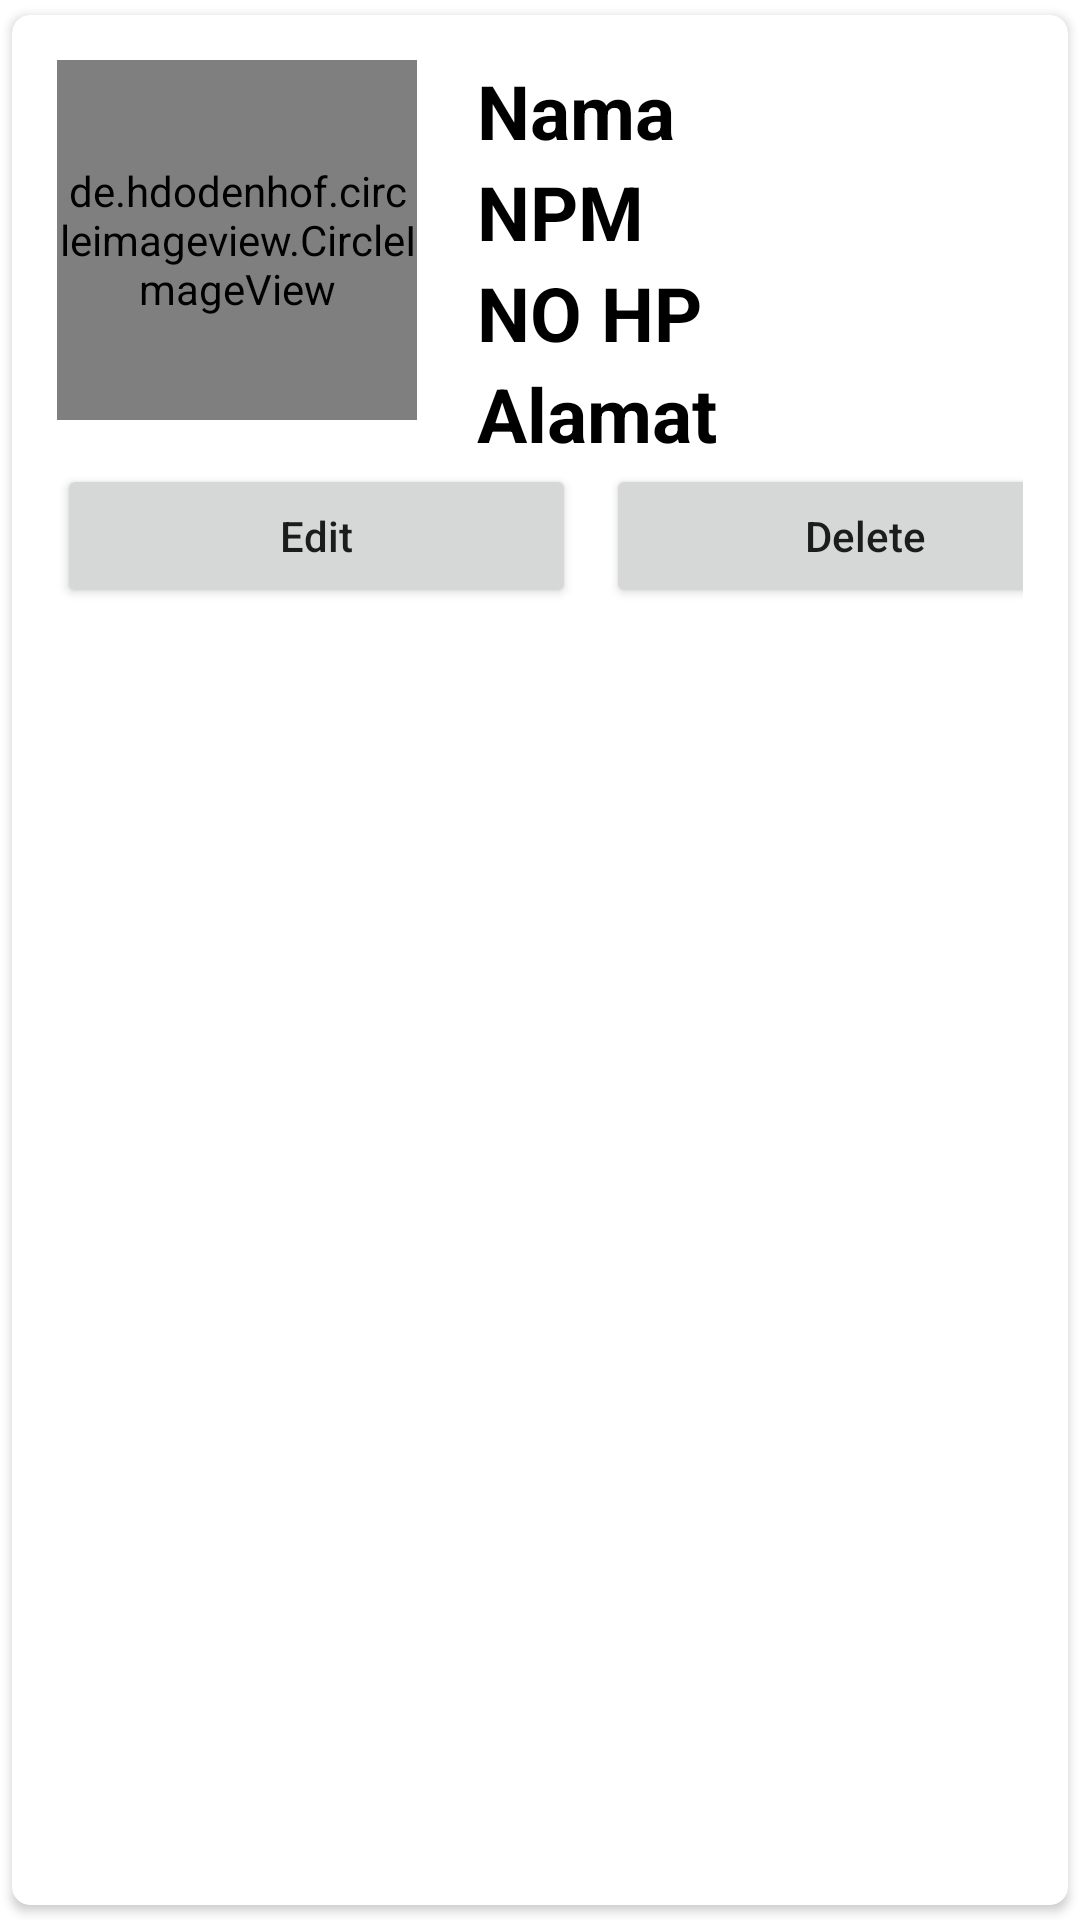

The Android layout XML behind this screen, and the referenced resources:
<!-- AndroidManifest.xml: application theme Theme.MyUasti -->
<!-- res/layout/main_item.xml -->
<?xml version="1.0" encoding="utf-8"?>
<androidx.cardview.widget.CardView xmlns:android="http://schemas.android.com/apk/res/android"
    android:layout_width="match_parent"
    android:layout_height="wrap_content"
    xmlns:app="http://schemas.android.com/apk/res-auto"
    app:cardCornerRadius="6dp"
    android:elevation="6dp"
    app:cardUseCompatPadding="true">

    <RelativeLayout
        android:layout_width="match_parent"
        android:layout_height="wrap_content"
        android:padding="15dp">
        <de.hdodenhof.circleimageview.CircleImageView
            android:layout_width="120dp"
            android:layout_height="120dp"
            android:src="@mipmap/ic_launcher"
            android:id="@+id/img1"
            app:civ_border_width="2dp"
            app:civ_border_color="#FF000000"/>
    <TextView
        android:layout_width="match_parent"
        android:layout_height="wrap_content"
        android:id="@+id/npmtxt"
        android:text="NPM"
        android:textStyle="bold"
        android:textSize="25sp"
        android:textColor="@color/black"
        android:layout_toRightOf="@+id/img1"
        android:layout_below="@+id/namatxt"
        android:layout_marginLeft="20dp"/>
        <TextView
            android:layout_width="match_parent"
            android:layout_height="wrap_content"
            android:id="@+id/nohp"
            android:text="NO HP"
            android:textStyle="bold"
            android:textSize="25sp"
            android:textColor="@color/black"
            android:layout_toRightOf="@+id/img1"
            android:layout_below="@id/npmtxt"
            android:layout_marginLeft="20dp"/>
        <TextView
            android:layout_width="match_parent"
            android:layout_height="wrap_content"
            android:id="@+id/alamattxt"
            android:text="Alamat"
            android:textStyle="bold"
            android:textSize="25sp"
            android:textColor="@color/black"
            android:layout_toRightOf="@+id/img1"
            android:layout_below="@id/nohp"
            android:layout_marginLeft="20dp"/>

        <TextView
            android:layout_width="match_parent"
            android:layout_height="wrap_content"
            android:id="@+id/namatxt"
            android:text="Nama"
            android:textStyle="bold"
            android:textSize="25sp"
            android:textColor="@color/black"
            android:layout_toRightOf="@+id/img1"
            android:layout_marginLeft="20dp"/>
        
        
        <LinearLayout
            android:layout_width="match_parent"
            android:layout_height="wrap_content"
            android:orientation="horizontal"
            android:layout_below="@id/alamattxt">
            <Button
                android:layout_width="173dp"
                android:layout_height="wrap_content"
                android:text="Edit"
                android:textAllCaps="false"
                android:layout_marginRight="5dp"
                android:id="@+id/btnedt"/>

            <Button
                android:layout_width="173dp"
                android:layout_height="wrap_content"
                android:text="Delete"
                android:textAllCaps="false"
                android:layout_marginLeft="5dp"
                android:id="@+id/btndlt"/>

        </LinearLayout>
    </RelativeLayout>



</androidx.cardview.widget.CardView>
<!-- resources referenced by this layout -->
<resources>
  <style name="Theme.MyUasti" parent="Theme.AppCompat.Light.DarkActionBar">
          
          <item name="colorPrimary">#6200EE</item>
          <item name="colorPrimaryDark">#3700B3</item>
          <item name="colorAccent">#03DAC5</item>
  
          
          <item name="android:windowBackground">#FFFFFF</item>
  
      </style>
  <!-- not gathered from this repository: default colours our renderer supplied (Android Studio template values) -->
  <color name="black">#FF000000</color>
</resources>
